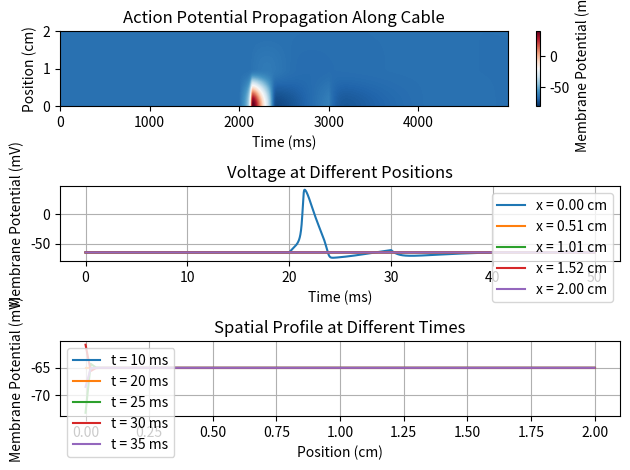

Write the Python code that produced this figure.
import numpy as np

# https://goldmanlab.faculty.ucdavis.edu/wp-content/uploads/sites/263/2016/07/HodgkinHuxley.pdf
# values taken from above converted to SI units

def _default_params():
    return {
        "C_m": 1.0,  # nF/mm^2
        "g_Na": 120.0,  # uS/cm^2
        "g_K": 36.0,
        "g_L": 0.3,
        "E_Na": 50.0,  # mV
        "E_K": -77.0,
        "E_L": -54.387,
        "length": 2.0,  # cm
        "diameter": 0.05,
        "r_a": 35.4,  # axial resistivity
        "n_spatial": 100,
        "dt": 0.01,
        "T": 50.0,
    }

# rate functions
# k activation


def alpha_n(V):
    return -0.01 * (V + 55) / (np.exp((V + 55) / -10) - 1)


def beta_n(V):
    return 0.125 * np.exp((V + 65) / -80)


def alpha_m(V):
    return -0.1 * (V + 40) / (np.exp((V + 40) / -10) - 1)


def beta_m(V):
    return 4 * np.exp((V + 65) / -18)


def alpha_h(V):
    return 0.07 * np.exp((V + 65) / -20)


def beta_h(V):
    return 1 / (1 + np.exp((V + 35) / -10))


def create_square_pulse(t, start, end, amplitude, dt):
    pulse = np.zeros_like(t)
    pulse[int(start / dt) : int(end / dt)] = amplitude
    return pulse


def simulate_hh_model(
    *,
    C_m: float | None = None,
    g_Na: float | None = None,
    g_K: float | None = None,
    g_L: float | None = None,
    E_Na: float | None = None,
    E_K: float | None = None,
    E_L: float | None = None,
    length: float | None = None,
    diameter: float | None = None,
    r_a: float | None = None,
    n_spatial: int | None = None,
    dt: float | None = None,
    T: float | None = None,
    v_rest: float = -65.0,
    stim_start: float = 20.0,
    stim_end: float = 30.0,
    stim_amplitude: float = 20.0,
    stim_index: int = 0,
    store_history: bool = True,
    history_stride: int = 1,
):
    defaults = _default_params()
    C_m = defaults["C_m"] if C_m is None else C_m
    g_Na = defaults["g_Na"] if g_Na is None else g_Na
    g_K = defaults["g_K"] if g_K is None else g_K
    g_L = defaults["g_L"] if g_L is None else g_L
    E_Na = defaults["E_Na"] if E_Na is None else E_Na
    E_K = defaults["E_K"] if E_K is None else E_K
    E_L = defaults["E_L"] if E_L is None else E_L
    length = defaults["length"] if length is None else length
    diameter = defaults["diameter"] if diameter is None else diameter
    r_a = defaults["r_a"] if r_a is None else r_a
    n_spatial = defaults["n_spatial"] if n_spatial is None else n_spatial
    dt = defaults["dt"] if dt is None else dt
    T = defaults["T"] if T is None else T

    radius = diameter / 2
    dx = length / n_spatial
    diffusion_coeff = radius / (2 * r_a * dx**2 + C_m)

    n_time = int(T / dt)

    stim_start_idx = int(stim_start / dt)
    stim_end_idx = int(stim_end / dt)

    if store_history:
        t = np.arange(n_time) * dt
        x = np.linspace(0, length, n_spatial)

        V = np.zeros((n_time, n_spatial))
        m = np.zeros((n_time, n_spatial))
        h = np.zeros((n_time, n_spatial))
        n_gate = np.zeros((n_time, n_spatial))

        V[0, :] = v_rest
        m[0, :] = 0.0529
        h[0, :] = 0.5961
        n_gate[0, :] = 0.3177

        for i in range(1, n_time):
            V_old = V[i - 1, :]
            m_old = m[i - 1, :]
            h_old = h[i - 1, :]
            n_old = n_gate[i - 1, :]

            I_Na = g_Na * (m_old**3) * h_old * (V_old - E_Na)
            I_K = g_K * (n_old**4) * (V_old - E_K)
            I_L = g_L * (V_old - E_L)

            dm = alpha_m(V_old) * (1 - m_old) - beta_m(V_old) * m_old
            dh = alpha_h(V_old) * (1 - h_old) - beta_h(V_old) * h_old
            dn = alpha_n(V_old) * (1 - n_old) - beta_n(V_old) * n_old

            m[i, :] = m_old + dm * dt
            h[i, :] = h_old + dh * dt
            n_gate[i, :] = n_old + dn * dt

            d2V = np.zeros(n_spatial)
            d2V[1:-1] = V_old[2:] - 2 * V_old[1:-1] + V_old[:-2]
            d2V[0] = V_old[1] - V_old[0]
            d2V[-1] = V_old[-2] - V_old[-1]

            I_inj = np.zeros(n_spatial)
            if stim_start_idx <= i - 1 < stim_end_idx and 0 <= stim_index < n_spatial:
                I_inj[stim_index] = stim_amplitude

            dV = (diffusion_coeff * d2V + I_inj - I_Na - I_K - I_L) / C_m
            V[i, :] = V_old + dV * dt

        return {
            "t": t[::history_stride],
            "x": x,
            "V": V[::history_stride, :],
            "length": float(length),
            "dt": float(dt),
            "T": float(T),
            "n_spatial": int(n_spatial),
        }

    V = np.full(n_spatial, v_rest, dtype=float)
    m = np.full(n_spatial, 0.0529, dtype=float)
    h = np.full(n_spatial, 0.5961, dtype=float)
    n_gate = np.full(n_spatial, 0.3177, dtype=float)

    for i in range(1, n_time):
        I_Na = g_Na * (m**3) * h * (V - E_Na)
        I_K = g_K * (n_gate**4) * (V - E_K)
        I_L = g_L * (V - E_L)

        dm = alpha_m(V) * (1 - m) - beta_m(V) * m
        dh = alpha_h(V) * (1 - h) - beta_h(V) * h
        dn = alpha_n(V) * (1 - n_gate) - beta_n(V) * n_gate

        m = m + dm * dt
        h = h + dh * dt
        n_gate = n_gate + dn * dt

        d2V = np.zeros(n_spatial)
        d2V[1:-1] = V[2:] - 2 * V[1:-1] + V[:-2]
        d2V[0] = V[1] - V[0]
        d2V[-1] = V[-2] - V[-1]

        I_inj = np.zeros(n_spatial)
        if stim_start_idx <= i - 1 < stim_end_idx and 0 <= stim_index < n_spatial:
            I_inj[stim_index] = stim_amplitude

        dV = (diffusion_coeff * d2V + I_inj - I_Na - I_K - I_L) / C_m
        V = V + dV * dt

    return {
        "V_final": V,
        "length": float(length),
        "dt": float(dt),
        "T": float(T),
        "n_spatial": int(n_spatial),
    }


def main():
    import matplotlib.pyplot as plt

    result = simulate_hh_model(store_history=True, history_stride=1)
    t = result["t"]
    x = result["x"]
    V = result["V"]
    length = result["length"]
    dt = result["dt"]

    ax1 = plt.subplot(3, 1, 1)
    im = ax1.imshow(
        V.T,
        aspect="auto",
        origin="lower",
        cmap="RdBu_r",
        vmin=-80,
        vmax=40,
    )
    ax1.set_xlabel("Time (ms)")
    ax1.set_ylabel("Position (cm)")
    ax1.set_ylim(0, length)
    ax1.set_title("Action Potential Propagation Along Cable")
    plt.colorbar(im, ax=ax1, label="Membrane Potential (mV)")

    ax2 = plt.subplot(3, 1, 2)
    n_spatial = V.shape[1]
    positions_to_plot = [
        0,
        n_spatial // 4,
        n_spatial // 2,
        3 * n_spatial // 4,
        n_spatial - 1,
    ]
    for pos in positions_to_plot:
        ax2.plot(t, V[:, pos], label=f"x = {x[pos]:.2f} cm")
    ax2.set_xlabel("Time (ms)")
    ax2.set_ylabel("Membrane Potential (mV)")
    ax2.set_title("Voltage at Different Positions")
    ax2.legend()
    ax2.grid(True)

    ax3 = plt.subplot(3, 1, 3)
    times_to_plot = [10, 20, 25, 30, 35]
    for time_ms in times_to_plot:
        idx = int(time_ms / dt)
        if idx < len(t):
            ax3.plot(x, V[idx, :], label=f"t = {time_ms} ms")
    ax3.set_xlabel("Position (cm)")
    ax3.set_ylabel("Membrane Potential (mV)")
    ax3.set_title("Spatial Profile at Different Times")
    ax3.legend()
    ax3.grid(True)

    plt.tight_layout()
    plt.savefig("hh_cable_model.png", dpi=150)
    plt.show()


if __name__ == "__main__":
    main()
